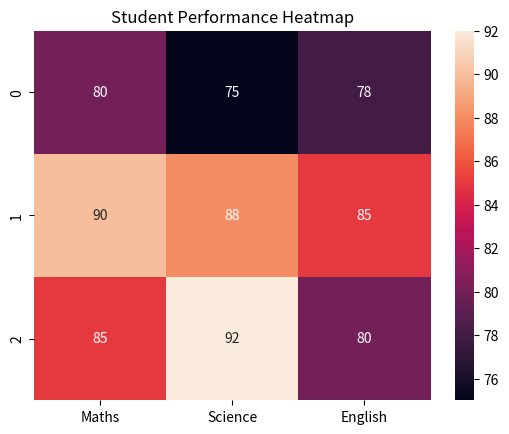

Write Python code to recreate this figure.
#Matplotlib – Histogram
import matplotlib.pyplot as plt
marks = [70, 80, 90, 60, 85]
plt.hist(marks)
plt.title("Marks Distribution")
plt.xlabel("Marks")
plt.ylabel("Frequency")
plt.show()

#Scatter Plot
x = [1, 2, 3, 4, 5]
y = [10, 20, 30, 40, 50]
plt.scatter(x, y)
plt.title("Scatter Plot")
plt.xlabel("X Values")
plt.ylabel("Y Values")
plt.show()

#Seaborn – Heatmap (Client Dashboard)
import seaborn as sns
import pandas as pd

data = {
    'Maths': [80, 90, 85],
    'Science': [75, 88, 92],
    'English': [78, 85, 80]
}

df = pd.DataFrame(data)
sns.heatmap(df, annot=True)
plt.title("Student Performance Heatmap")
plt.show()

